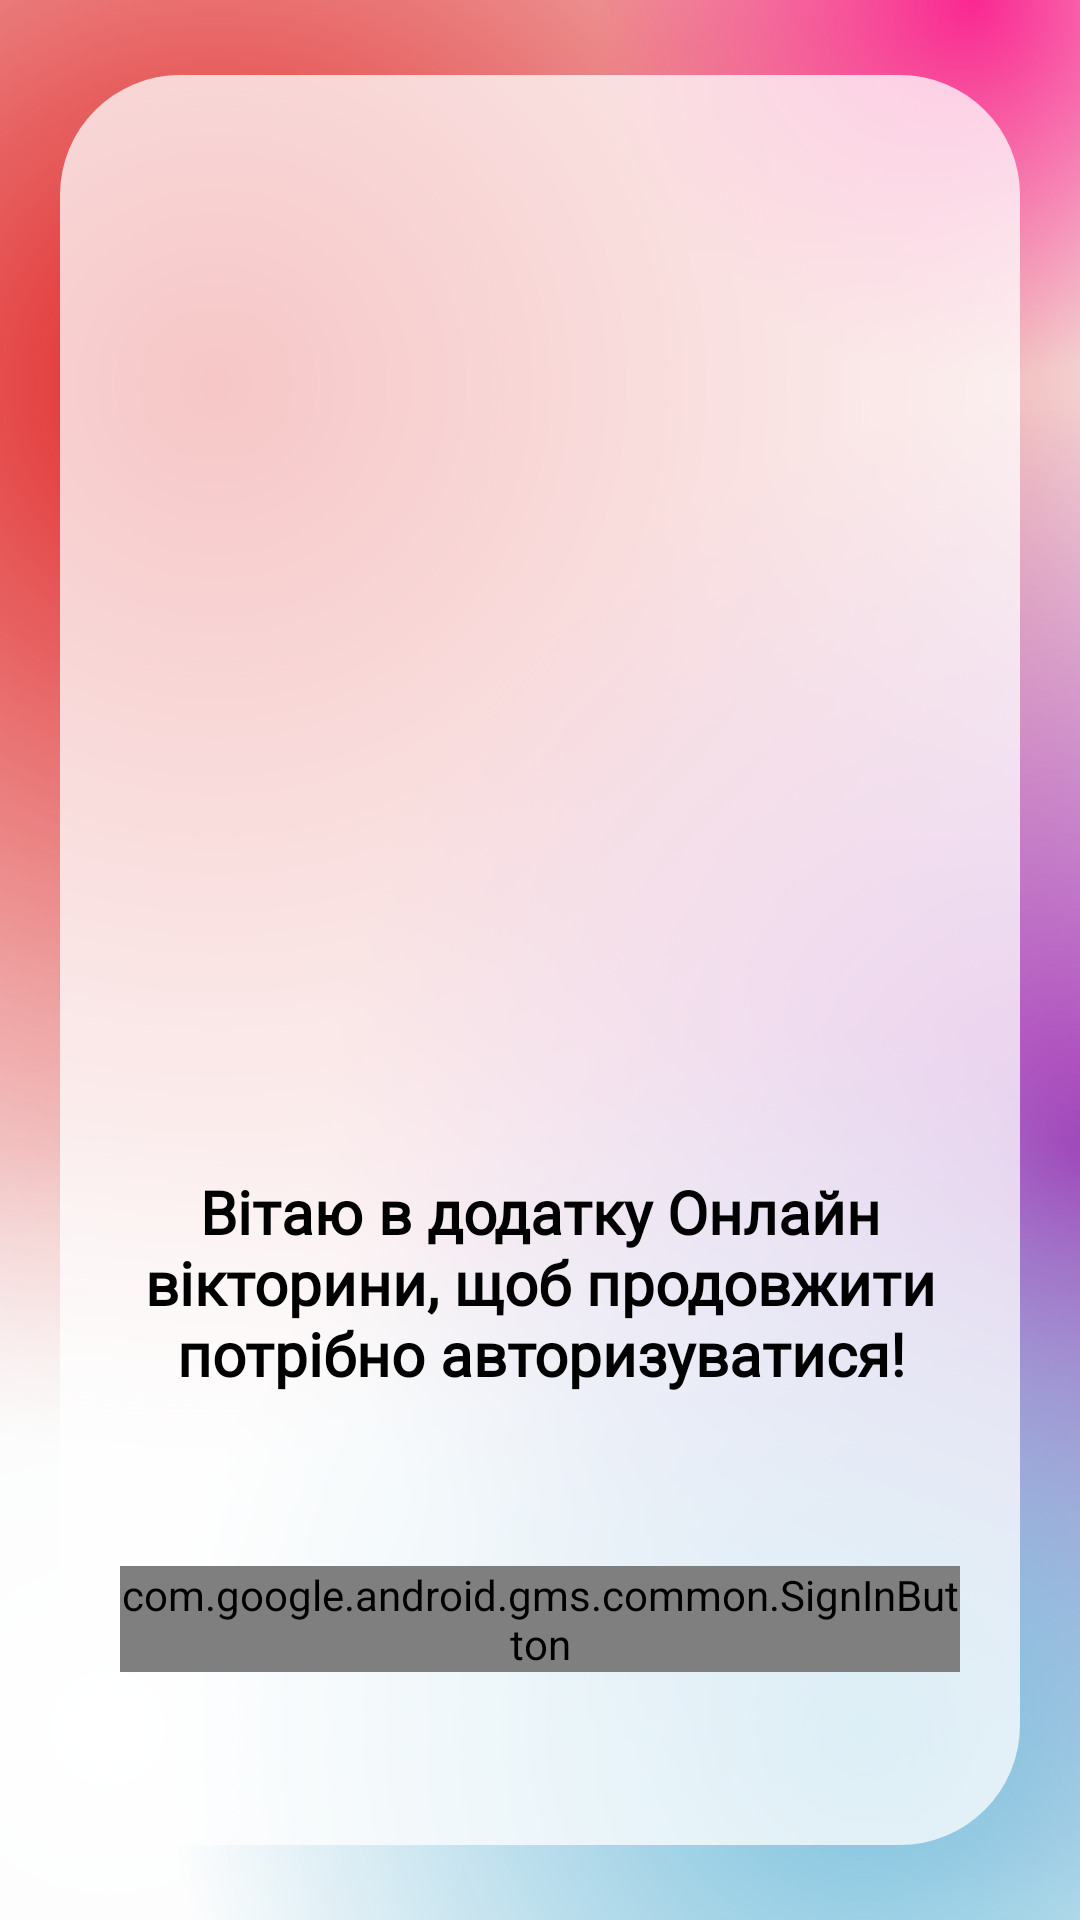

Android layout source for this screen:
<!-- AndroidManifest.xml: fallback theme Theme.MaterialComponents.DayNight.NoActionBar -->
<!-- res/layout/activity_login_register.xml -->
<?xml version="1.0" encoding="utf-8"?>
<androidx.constraintlayout.widget.ConstraintLayout xmlns:android="http://schemas.android.com/apk/res/android"
    xmlns:app="http://schemas.android.com/apk/res-auto"
    xmlns:tools="http://schemas.android.com/tools"
    android:layout_width="match_parent"
    android:layout_height="match_parent"
    android:background="@drawable/bg_gradient"
    tools:context=".Activitys.Login_RegisterActivity">

    <androidx.constraintlayout.widget.ConstraintLayout
        android:id="@+id/LoginWindow"
        android:layout_width="match_parent"
        android:layout_height="match_parent"
        android:layout_marginHorizontal="20dp"
        android:layout_marginVertical="25dp"
        android:background="@drawable/white_radius"
        app:layout_constraintBottom_toBottomOf="parent"
        app:layout_constraintEnd_toEndOf="parent"
        app:layout_constraintStart_toStartOf="parent"
        app:layout_constraintTop_toTopOf="parent">

        <ImageView
            android:id="@+id/imageView4"
            android:layout_width="250dp"
            android:layout_height="250dp"
            app:layout_constraintBottom_toTopOf="@+id/textView4"
            app:layout_constraintEnd_toEndOf="parent"
            app:layout_constraintStart_toStartOf="parent"
            app:layout_constraintTop_toTopOf="parent"
            app:srcCompat="@drawable/logo" />

        <TextView
            android:id="@+id/textView4"
            android:layout_width="wrap_content"
            android:layout_height="wrap_content"
            android:fontFamily="@font/lobster"
            android:paddingStart="20dp"
            android:paddingEnd="20dp"
            android:text="@string/welcome"
            android:textAlignment="center"
            android:textColor="@color/black"
            android:textSize="20sp"
            android:textStyle="bold"
            app:layout_constraintBottom_toTopOf="@+id/SignGoogleBtn"
            app:layout_constraintEnd_toEndOf="parent"
            app:layout_constraintStart_toStartOf="parent"
            app:layout_constraintTop_toBottomOf="@+id/imageView4" />

        <com.google.android.gms.common.SignInButton
            android:id="@+id/SignGoogleBtn"
            android:layout_width="match_parent"
            android:layout_height="wrap_content"
            android:layout_marginHorizontal="20dp"
            app:buttonSize="wide"
            app:colorScheme="dark"
            app:layout_constraintBottom_toBottomOf="parent"
            app:layout_constraintEnd_toEndOf="parent"
            app:layout_constraintStart_toStartOf="parent"
            app:layout_constraintTop_toBottomOf="@+id/textView4" />

    </androidx.constraintlayout.widget.ConstraintLayout>

</androidx.constraintlayout.widget.ConstraintLayout>
<!-- resources referenced by this layout -->
<resources>
  <color name="black">#FF000000</color>
  <!-- drawable bg_gradient (drawable) -->
  <?xml version="1.0" encoding="utf-8"?>
  <layer-list xmlns:android="http://schemas.android.com/apk/res/android">
      <item>
          <shape android:layout_height="wrap_content">
              <solid android:color="#34E0E6E6" />
          </shape></item>
      <item><shape>
          <gradient
              android:type="radial"
              android:gradientRadius="100%"
              android:startColor="#E6DD0A0A"
              android:centerX="0.2"
              android:centerY="0.2"
              android:endColor="@android:color/transparent" />
      </shape></item>
      <item><shape>
          <gradient
              android:type="radial"
              android:gradientRadius="70%"
              android:startColor="#A439B6"
              android:centerX="1"
              android:centerY="0.6"
              android:endColor="@android:color/transparent" />
      </shape></item>
      <item><shape>
          <gradient
              android:type="radial"
              android:gradientRadius="35%"
              android:startColor="#CEFB0083"
              android:centerX="0.9"
              android:centerY="0.0"
              android:endColor="@android:color/transparent" />
      </shape></item>
      <item><shape>
          <gradient
              android:type="radial"
              android:gradientRadius="55%"
              android:startColor="#EBFFFFFF"
              android:centerX="0.1"
              android:centerY="0.9"
              android:endColor="@android:color/transparent" />
      </shape></item>
      <item><shape>
          <gradient
              android:type="radial"
              android:gradientRadius="65%"
              android:startColor="#79C0DD"
              android:centerX="0.8"
              android:centerY="0.9"
              android:endColor="@android:color/transparent" />
      </shape></item>
  
  </layer-list>
  <!-- drawable white_radius (drawable) -->
  <?xml version="1.0" encoding="utf-8"?>
  <shape android:shape="rectangle"
      xmlns:android="http://schemas.android.com/apk/res/android">
      <corners
          android:radius="40dp"/>
      <solid android:color="@color/opacityWhite"/>
  </shape>
  <string name="welcome">Вітаю в додатку "Онлайн вікторини", щоб продовжити потрібно авторизуватися!</string>
  <color name="opacityWhite">#BEFFFFFF</color>
</resources>
